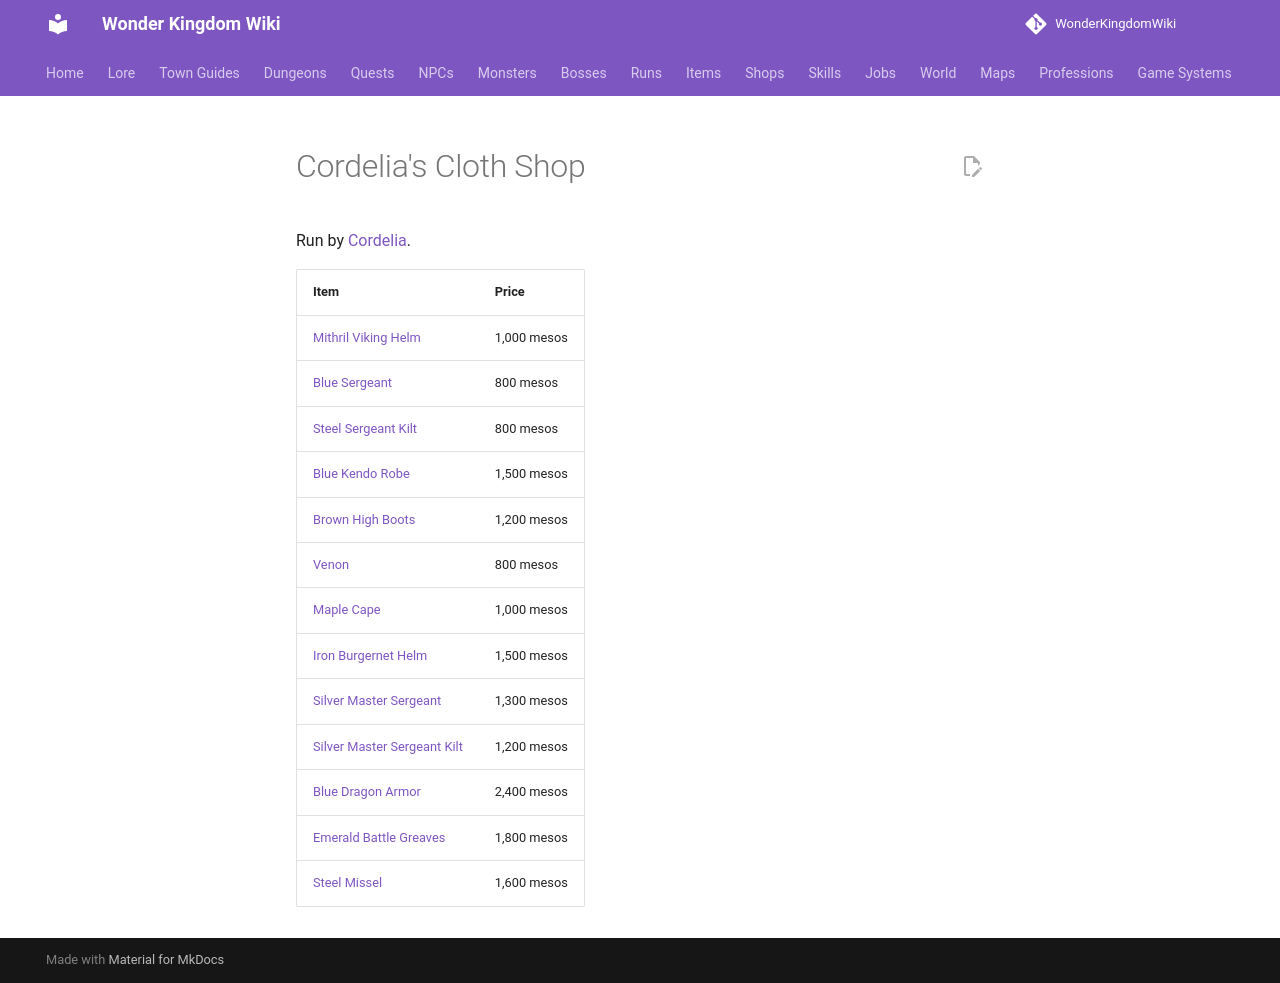

repository: alonohana627/WonderKingdomWiki · page: shops/bain_cloth/index.html · generator: mkdocs

<!-- Generated by tools/generate.py from GameLib. Do not edit: changes are overwritten. -->

# Cordelia's Cloth Shop

Run by [Cordelia](../npcs/cordelia.md).

| Item | Price |
|---|---|
| [Mithril Viking Helm](../items/mithril_viking_helm.md) | 1,000 mesos |
| [Blue Sergeant](../items/blue_sergeant.md) | 800 mesos |
| [Steel Sergeant Kilt](../items/steel_sergeant_kilt.md) | 800 mesos |
| [Blue Kendo Robe](../items/blue_kendo_robe.md) | 1,500 mesos |
| [Brown High Boots](../items/brown_high_boots.md) | 1,200 mesos |
| [Venon](../items/venon_gloves.md) | 800 mesos |
| [Maple Cape](../items/maple_cape.md) | 1,000 mesos |
| [Iron Burgernet Helm](../items/iron_burgernet_helm.md) | 1,500 mesos |
| [Silver Master Sergeant](../items/silver_master_sergeant.md) | 1,300 mesos |
| [Silver Master Sergeant Kilt](../items/silver_master_sergeant_kilt.md) | 1,200 mesos |
| [Blue Dragon Armor](../items/blue_dragon_armor.md) | 2,400 mesos |
| [Emerald Battle Greaves](../items/emerald_battle_greaves.md) | 1,800 mesos |
| [Steel Missel](../items/steel_missel.md) | 1,600 mesos |
